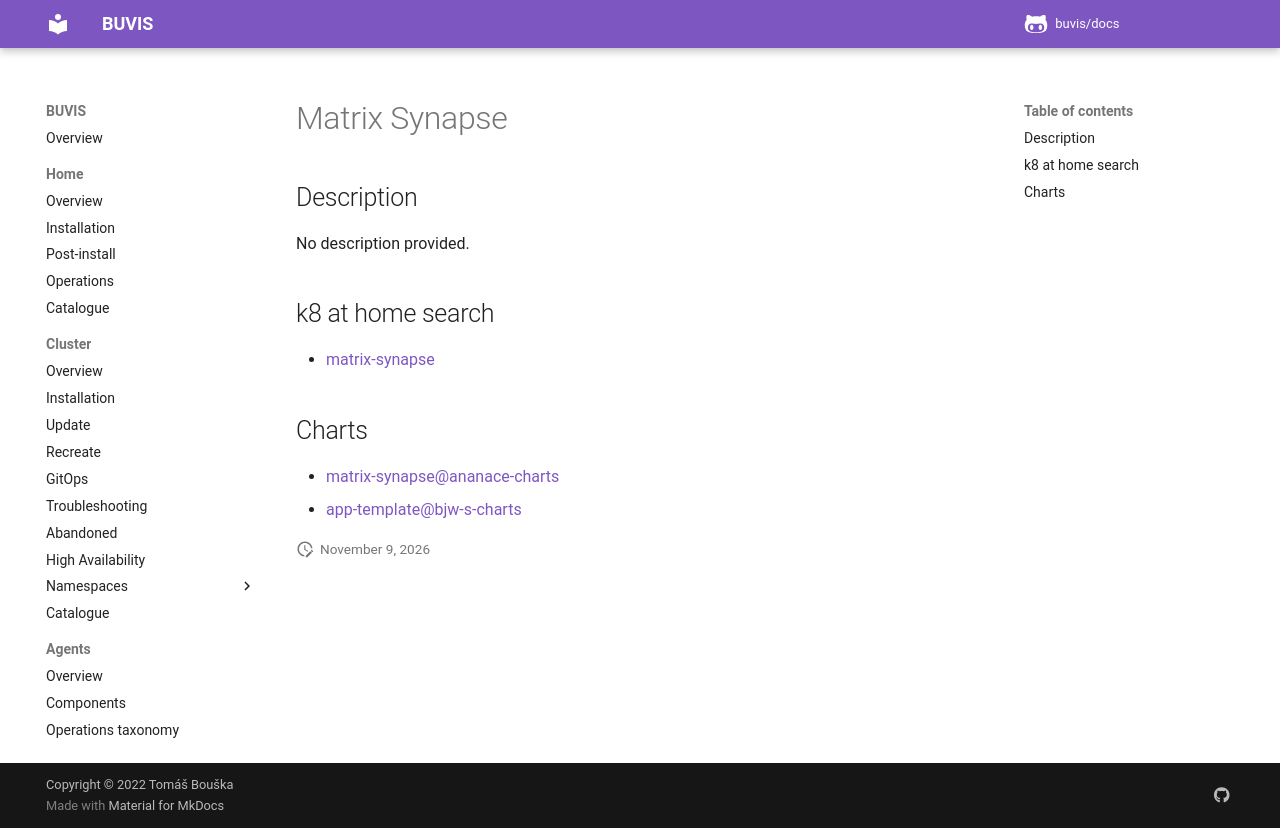

repository: buvis/docs · page: cluster/catalogue/matrix-synapse/index.html · generator: mkdocs

# Matrix Synapse

## Description

No description provided.

## k8 at home search

- [matrix-synapse](https://nanne.dev/k8s-at-home-search/#/matrix-synapse)

## Charts

- [matrix-synapse@ananace-charts](https://ananace.gitlab.io/charts/)
- [app-template@bjw-s-charts](https://bjw-s.github.io/helm-charts/)
